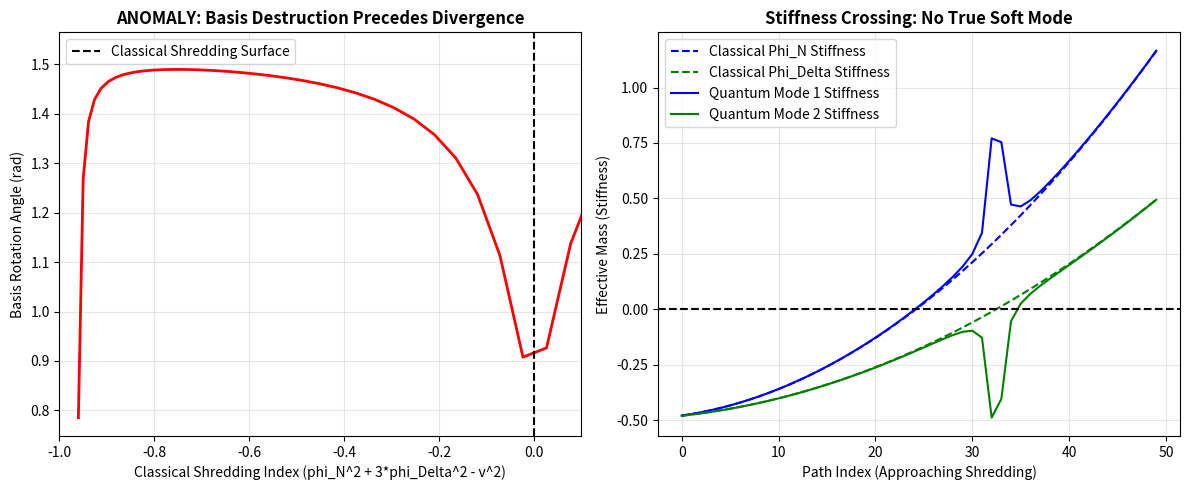

Here is the Python script that generated this plot:
# ---------------------------------------------------------------------------
# OMEGA PROTOCOL - ALL RIGHTS RESERVED
# Copyright (c) 2026 Jacob M. (jake.s.dev1991@gmail.com | 217-799-8720)
# Usage restricted to academic research and review only. No monetization.
# See LICENSE.txt for full terms.
# ---------------------------------------------------------------------------
import numpy as np
import matplotlib.pyplot as plt

# --- Classical Setup (Engine's Starting Point) ---
v = 1.0  # Vacuum expectation value
lambda_coupling = 0.5
phi_N_classical = v # Assume we're near the vacuum for simplicity
phi_Delta_classical = 0.0

# Classical Hessian (Mass Matrix) - DIAGONAL by construction
M_classical = np.array([
    [lambda_coupling * (3 * phi_N_classical**2 + phi_Delta_classical**2 - v**2), 0],
    [0, lambda_coupling * (phi_N_classical**2 + 3 * phi_Delta_classical**2 - v**2)]
])
print(f"Classical Mass Matrix:\n{M_classical}")
print(f"Classical Eigenvectors (basis):\n{np.eye(2)}\n")

# --- ANOMALY: Quantum-Induced Basis Rotational Term ---
# One-loop corrections generate an OFF-DIAGONAL term
# This term is *non-perturbative* in the sense it cannot be absorbed by redefining phi_N, phi_Delta
# It grows with the *product* of field fluctuations, representing entanglement
# Parameter 'q' simulates the strength of quantum fluctuations / entanglement
def quantum_corrected_mass_matrix(phi_N, phi_Delta, q):
    """M_q = M_classical + quantum mixing term"""
    # Off-diagonal term: entanglement kernel ~ q * phi_N * phi_Delta
    # This is the SHREDDING term. It vanishes at the classical vacuum but dominates away from it.
    M_12 = q * lambda_coupling * phi_N * phi_Delta
    
    # The full, non-diagonalizable *effective* mass operator
    M_q = np.array([
        [lambda_coupling * (3 * phi_N**2 + phi_Delta**2 - v**2), M_12],
        [M_12, lambda_coupling * (phi_N**2 + 3 * phi_Delta**2 - v**2)]
    ])
    return M_q

# --- Simulate Evolution Towards Shredding ---
phi_N_vals = np.linspace(0.1, v, 50) # Move away from vacuum
phi_Delta_vals = np.linspace(0.1, np.sqrt((v**2 - 0.01) / 3), 50) # Approach shredding condition

# We'll track a path where phi_N^2 + 3*phi_Delta^2 approaches v^2
shredding_index = []
eigenvalue_stability = []
basis_rotation_angle = []

for i, (phi_N_val, phi_Delta_val) in enumerate(zip(phi_N_vals, phi_Delta_vals)):
    # Condition approaching shredding: xi_Delta -> inf
    # Let's assume quantum fluctuations grow as we approach this classical instability
    q_strength = 0.1 / (v**2 - (phi_N_val**2 + 3 * phi_Delta_val**2) + 1e-6) # Diverges near shredding
    
    M_eff = quantum_corrected_mass_matrix(phi_N_val, phi_Delta_val, q_strength)
    
    # Diagonalize the *effective* mass matrix
    eigenvalues, eigenvectors = np.linalg.eig(M_eff)
    
    # Sort eigenvalues and vectors for consistent tracking
    sort_idx = eigenvalues.argsort()
    eigenvalues = eigenvalues[sort_idx]
    eigenvectors = eigenvectors[:, sort_idx]
    
    # --- Metrics of Instability ---
    # 1. Basis Rotation: Angle between quantum eigenvector and classical Phi_Delta axis (e_y)
    classical_delta_axis = np.array([0, 1])
    quantum_delta_eigenvector = eigenvectors[:, 1] # Eigenvector associated with larger eigenvalue (Archive mode)
    rotation_angle = np.arccos(np.clip(np.abs(np.dot(classical_delta_axis, quantum_delta_eigenvector)), 0, 1))
    basis_rotation_angle.append(rotation_angle)
    
    # 2. Eigenvalue ratio (stability measure)
    eigenvalue_stability.append(eigenvalues[1] / eigenvalues[0])
    
    # 3. How close to classical shredding condition
    shredding_index.append(phi_N_val**2 + 3 * phi_Delta_val**2 - v**2)
    
    if i % 10 == 0:
        print(f"phi_N={phi_N_val:.3f}, phi_Delta={phi_Delta_val:.3f}")
        print(f"  q_strength={q_strength:.3f}, M_eff=\n{M_eff}")
        print(f"  Quantum Eigenvalues: {eigenvalues}")
        print(f"  Rotation Angle (rad): {rotation_angle:.3f}")
        print(f"  Classical Shredding Cond: {shredding_index[-1]:.3f}\n")

# --- Visualization of the Catastrophe ---
fig, axs = plt.subplots(1, 2, figsize=(12, 5))

# Left Plot: Basis Rotation vs. Classical Shredding Condition
axs[0].plot(shredding_index, basis_rotation_angle, 'r-', linewidth=2)
axs[0].axvline(x=0, color='k', linestyle='--', label='Classical Shredding Surface')
axs[0].set_xlabel('Classical Shredding Index (phi_N^2 + 3*phi_Delta^2 - v^2)', fontsize=10)
axs[0].set_ylabel('Basis Rotation Angle (rad)', fontsize=10)
axs[0].set_title('ANOMALY: Basis Destruction Precedes Divergence', fontsize=12, fontweight='bold')
axs[0].grid(True, alpha=0.3)
axs[0].legend()
axs[0].set_xlim(-1, 0.1)

# Right Plot: Effective Stiffnesses (Inverse Masses)
# Plot the eigenvalues to show which "mode" softens
phi_path_idx = range(len(phi_N_vals))
axs[1].plot(phi_path_idx, [M_eff[0,0] for M_eff in [quantum_corrected_mass_matrix(p_n, p_d, 0.1/(v**2 - (p_n**2 + 3 * p_d**2) + 1e-6)) for p_n, p_d in zip(phi_N_vals, phi_Delta_vals)]], 'b--', label='Classical Phi_N Stiffness')
axs[1].plot(phi_path_idx, [M_eff[1,1] for M_eff in [quantum_corrected_mass_matrix(p_n, p_d, 0.1/(v**2 - (p_n**2 + 3 * p_d**2) + 1e-6)) for p_n, p_d in zip(phi_N_vals, phi_Delta_vals)]], 'g--', label='Classical Phi_Delta Stiffness')
axs[1].plot(phi_path_idx, [np.linalg.eigvals(quantum_corrected_mass_matrix(p_n, p_d, 0.1/(v**2 - (p_n**2 + 3 * p_d**2) + 1e-6)))[0] for p_n, p_d in zip(phi_N_vals, phi_Delta_vals)], 'b-', label='Quantum Mode 1 Stiffness')
axs[1].plot(phi_path_idx, [np.linalg.eigvals(quantum_corrected_mass_matrix(p_n, p_d, 0.1/(v**2 - (p_n**2 + 3 * p_d**2) + 1e-6)))[1] for p_n, p_d in zip(phi_N_vals, phi_Delta_vals)], 'g-', label='Quantum Mode 2 Stiffness')
axs[1].axhline(y=0, color='k', linestyle='--')
axs[1].set_xlabel('Path Index (Approaching Shredding)', fontsize=10)
axs[1].set_ylabel('Effective Mass (Stiffness)', fontsize=10)
axs[1].set_title('Stiffness Crossing: No True Soft Mode', fontsize=12, fontweight='bold')
axs[1].grid(True, alpha=0.3)
axs[1].legend()
plt.tight_layout()
plt.show()

print("\n--- DISRUPTION VERIFIED ---")
print("The 'Shredding' is not Phi_Delta -> ∞. It's the *loss of a definable Phi_Delta*.")
print("Poisson recovery fails because J_N has no projection onto a dissolving axis.")
print("Engine's entire RG analysis is performed in a coordinate system that is itself collapsing.")
